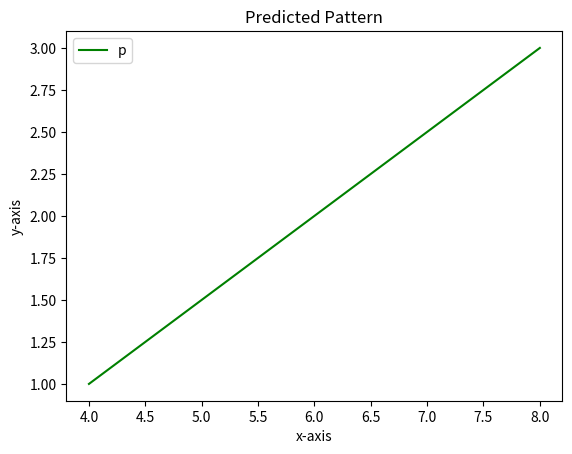

Write Python code to recreate this figure. (Note: this script raises an exception after producing the figure.)
import numpy as np
import matplotlib.pyplot as plt
import matplotlib as mat
import random as rd


# biases = np.array([2])
# l1inputs = np.array([2,5,7,8])
# l1weights = np.array([0.1,0.2,0.3,0.4]) 
# l2inputs = np.array([np.dot(l1inputs,l1weights), np.dot(l1inputs,l1weights)])
# l2weights = np.array([0.2,0.4])

# l3inputs = np.dot(l2inputs,l2weights) + biases[0]

# print(l2inputs)
# print(l3inputs)

matrix1 = np.array([4,6,8])
matrix2 = np.array([1,2,3])
plt.plot(matrix1, matrix2, "green") #x,y,legend
plt.legend("p")
plt.xlabel("x-axis")
plt.ylabel("y-axis")
plt.title("Predicted Pattern")

#plt.show()

x_values = np.array([1,2,3,4])
y_values = np.array([1,2,3,4])

def cost_function(m,b):
    sum = 0
    for i in range(len(x_values)):
        sum += (y_values[i] - (m*x_values[i]+b))**2
    
    return (1/len(x_values)) * (sum)

def predict_slope(m,b):
    sum = 0
    for i in range(len(x_values)):
        sum += x_values[i]*(y_values[i] - (m*x_values[i] + b))

    return (2/len(x_values)) * (sum)

def predict_b(m,b):
    sum = 0
    for i in range(0,len(x_values)-1):
        sum += y_values[i] - (m*x_values[i] + b)

    return (-2/len(x_values)) * (sum)


def neural_network(weight,bias):
    weights = np.array([weight,weight,weight,weight])
    
    predicted_y_value_sum = predicted_y_value = np.dot(x_values,weights)+bias
    return 
actual_y_value_sum = 10

epocs = int(input("how many epocs? "))
init_slope = rd.randint(0,10)
init_b = rd.randint(0,10)
b = 100
slope = 100
for _ in range(epocs):
    
    pred_y_sum = neural_network(init_slope,init_b)

    cost = cost_function(init_slope,init_b)
    
    
    print(f"epoc {_+1}, cost = {cost}, slope = {slope}, b = {b}, init_slope = {init_slope}, init_b = {init_b}")
    if b != 0:
        b = predict_b(init_slope,init_b)
    if slope != 1:
        slope = predict_slope(init_slope,init_b)
    if slope == 1 and b == 0:
        break
        print("found it!")
    init_slope = rd.randint(0,10)
    init_b = rd.randint(0,10)
